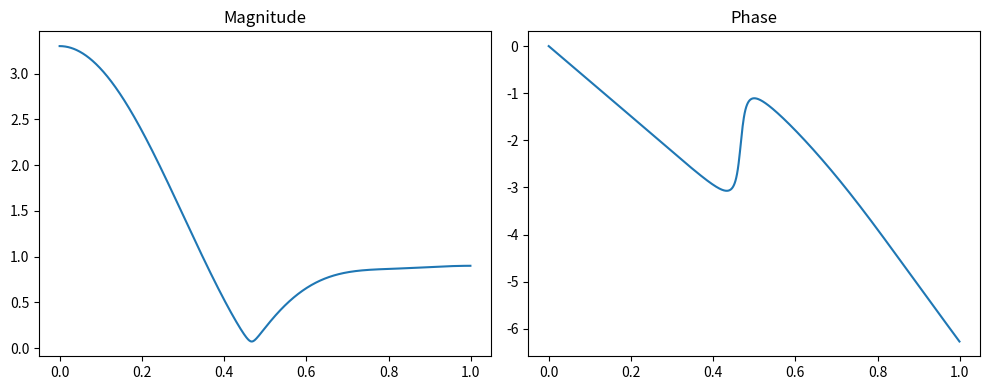

This chart was generated by the following Python code:
import numpy as np
import matplotlib.pyplot as plt
from scipy import signal

# Symmetric FIR
# b = np.array([0.2, 0.5, 1.0, 0.5, 0.2])
# Asymmetric
b = np.array([0.2, 0.7, 1.0, 0.5, 0.9])
    # 계수만 바꿔도 

w, h = signal.freqz(b, [1], worN=1024)

plt.figure(figsize=(10,4))

plt.subplot(1,2,1)
plt.plot(w/np.pi, np.abs(h))
plt.title("Magnitude")

plt.subplot(1,2,2)
plt.plot(w/np.pi, np.unwrap(np.angle(h)))
plt.title("Phase")

plt.tight_layout()
plt.show()
